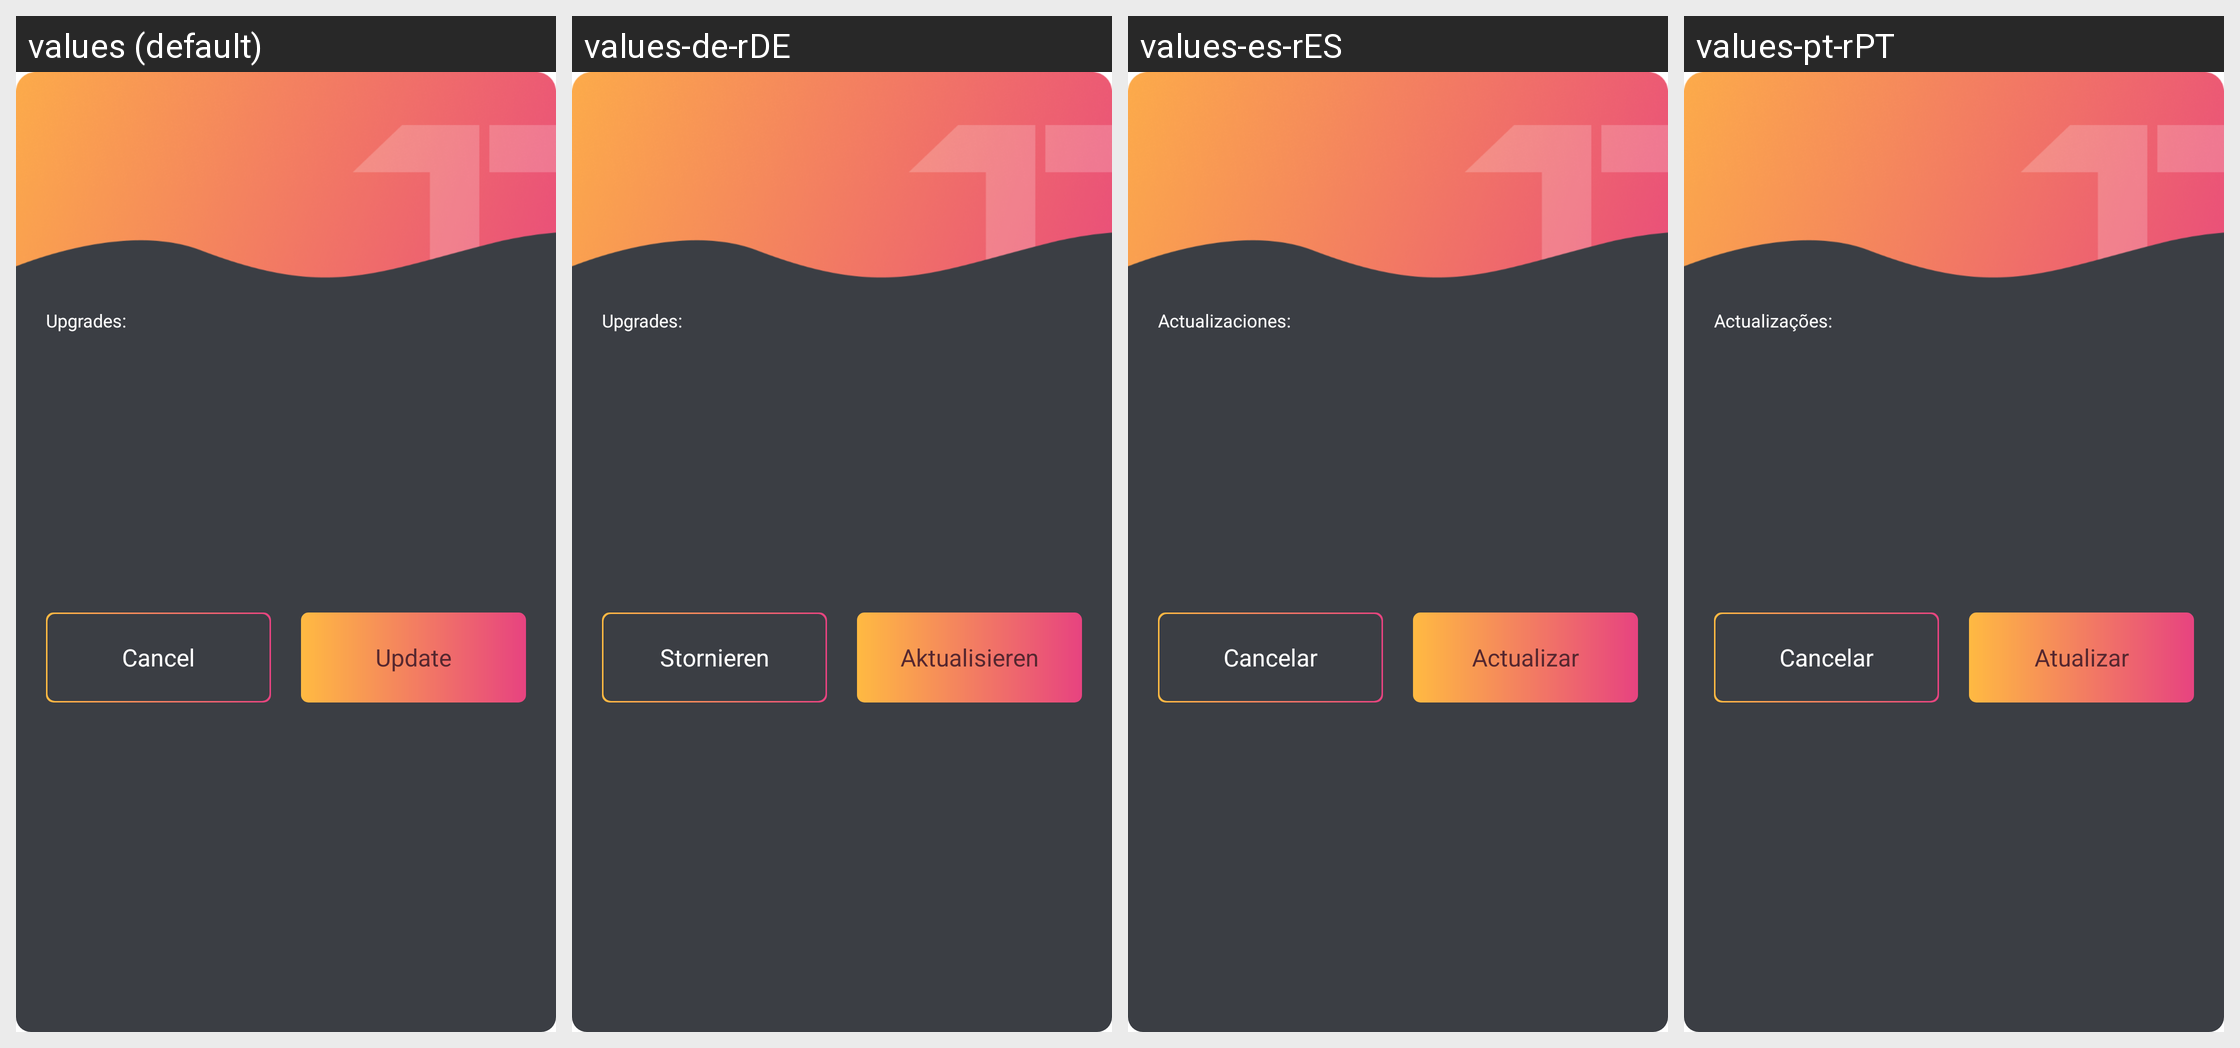

Locale-by-locale string values for the Android screen shown in this grid:
Android screen res/layout/dialog_firmware_up.xml rendered under 4 locales, left to right: values (default), values-de-rDE, values-es-rES, values-pt-rPT. Device: Nexus 5 (rendered at 1080×1920; each locale shown at half size, 540×960, under a caption strip naming it); theme Theme.MaterialComponents.DayNight.NoActionBar.
Other locales in the repository, not shown: values-cs, values-fr-rFR, values-it-rIT, values-ja-rJP, values-nl-rNL, values-pl, values-ru-rRU, values-uk, values-zh-rCN, values-zh-rHK.
Strings drawn on this screen, with the default value and each locale's value (text and hints the layout hard-codes, and strings that could not be matched under every locale, appear in the picture but are not listed):

setting_firmware_update_content
  values: Upgrades:
  values-de-rDE: Upgrades:
  values-es-rES: Actualizaciones:
  values-pt-rPT: Actualizações:

app_cancel
  values: Cancel
  values-de-rDE: Stornieren
  values-es-rES: Cancelar
  values-pt-rPT: Cancelar

updata_to_update
  values: Update
  values-de-rDE: Aktualisieren
  values-es-rES: Actualizar
  values-pt-rPT: Atualizar
